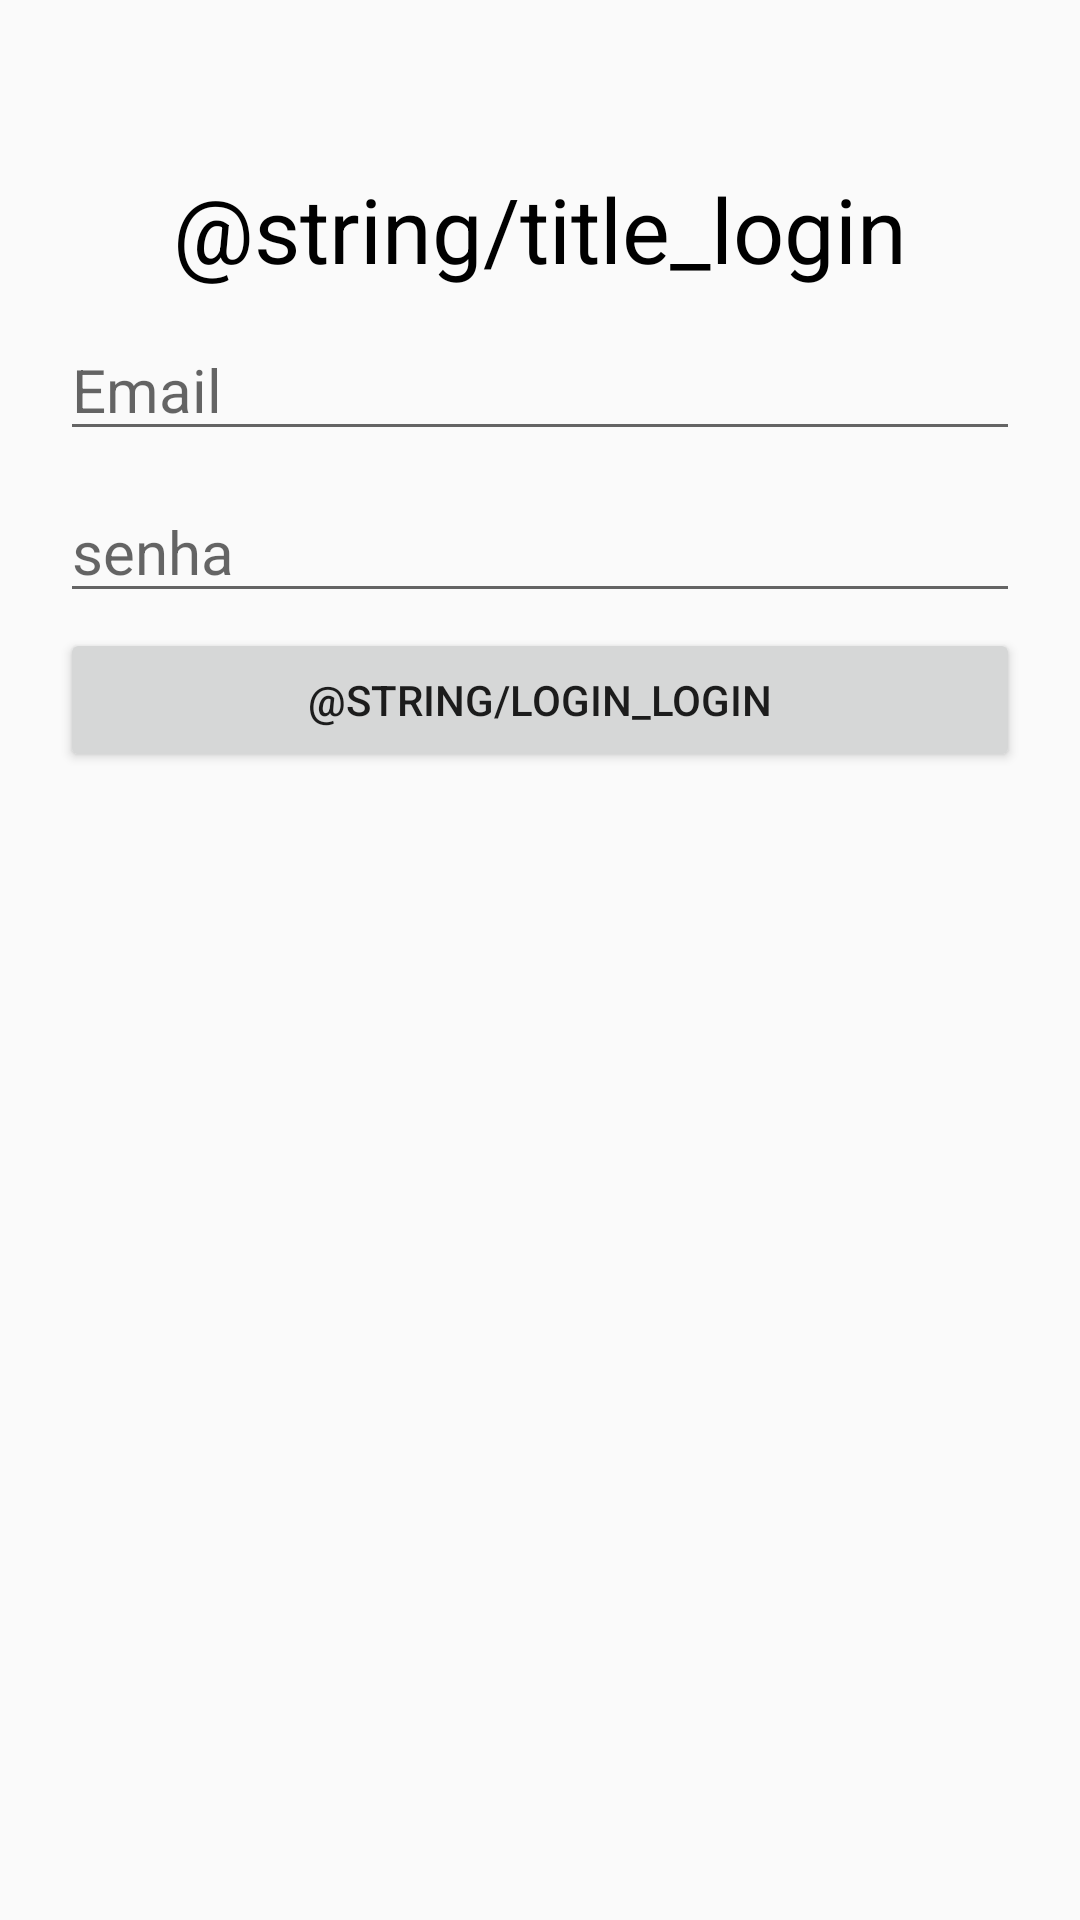

Write the Android layout XML for this screen, with the resource values it uses.
<!-- AndroidManifest.xml: application theme Theme.Appcatalogodeprodutos -->
<!-- res/layout/activity_login.xml -->
<?xml version="1.0" encoding="utf-8"?>
<androidx.coordinatorlayout.widget.CoordinatorLayout
    android:layout_height="match_parent"
    android:layout_width="match_parent"
    xmlns:app="http://schemas.android.com/apk/res-auto"
    android:orientation="vertical"
    android:background="@color/smokyWhite"
    xmlns:android="http://schemas.android.com/apk/res/android">


    <LinearLayout
        android:layout_width="match_parent"
        android:layout_height="wrap_content">

        <LinearLayout
            android:id="@+id/LinearLayout_header"
            android:layout_width="match_parent"
            android:layout_height="wrap_content"
            android:orientation="vertical"
            android:paddingHorizontal="20dp"
            android:paddingTop="?attr/actionBarSize"
            android:visibility="visible">

            <TextView
                android:layout_width="match_parent"
                android:layout_height="wrap_content"
                android:layout_marginBottom="5dp"
                android:gravity="center_horizontal|center_vertical"
                android:text="@string/title_login"
                android:textAlignment="center"
                android:textColor="@color/black"
                android:textSize="30sp" />

            <EditText
                android:id="@+id/form_user"
                android:layout_width="match_parent"
                android:layout_height="wrap_content"
                android:layout_marginTop="5dp"
                android:layout_marginBottom="5dp"
                android:focusableInTouchMode="true"
                android:focusedByDefault="false"
                android:hint="Email"
                android:lineHeight="10dp"
                android:textSize="20sp"></EditText>

            <EditText
                android:id="@+id/form_pass"
                android:layout_width="match_parent"
                android:layout_height="wrap_content"
                android:layout_marginTop="5dp"
                android:layout_marginBottom="5dp"
                android:focusableInTouchMode="true"
                android:focusedByDefault="false"
                android:hint="senha"
                android:lineHeight="10dp"
                android:textSize="20sp"
                android:inputType="textPassword"></EditText>

            <Button
                android:id="@+id/login_btn"
                android:layout_width="match_parent"
                android:layout_height="match_parent"
                android:text="@string/login_login"></Button>
        </LinearLayout>
    </LinearLayout>
</androidx.coordinatorlayout.widget.CoordinatorLayout>
<!-- resources referenced by this layout -->
<resources>
  <color name="black">#FF000000</color>
  <color name="smokyWhite">#fafafa</color>
  <style name="Theme.Appcatalogodeprodutos" parent="Theme.MaterialComponents.DayNight.DarkActionBar">
          
          <item name="colorPrimary">@color/purple_500</item>
          <item name="colorPrimaryVariant">@color/purple_700</item>
          <item name="colorOnPrimary">@color/white</item>
          
          <item name="colorSecondary">@color/teal_200</item>
          <item name="colorSecondaryVariant">@color/teal_700</item>
          <item name="colorOnSecondary">@color/black</item>
          
          <item name="android:statusBarColor" tools:targetApi="l">?attr/colorPrimaryVariant</item>
          
      </style>
  <color name="purple_500">#FF6200EE</color>
  <color name="purple_700">#FF3700B3</color>
  <color name="white">#FFFFFFFF</color>
  <color name="teal_200">#FF03DAC5</color>
  <color name="teal_700">#FF018786</color>
</resources>
